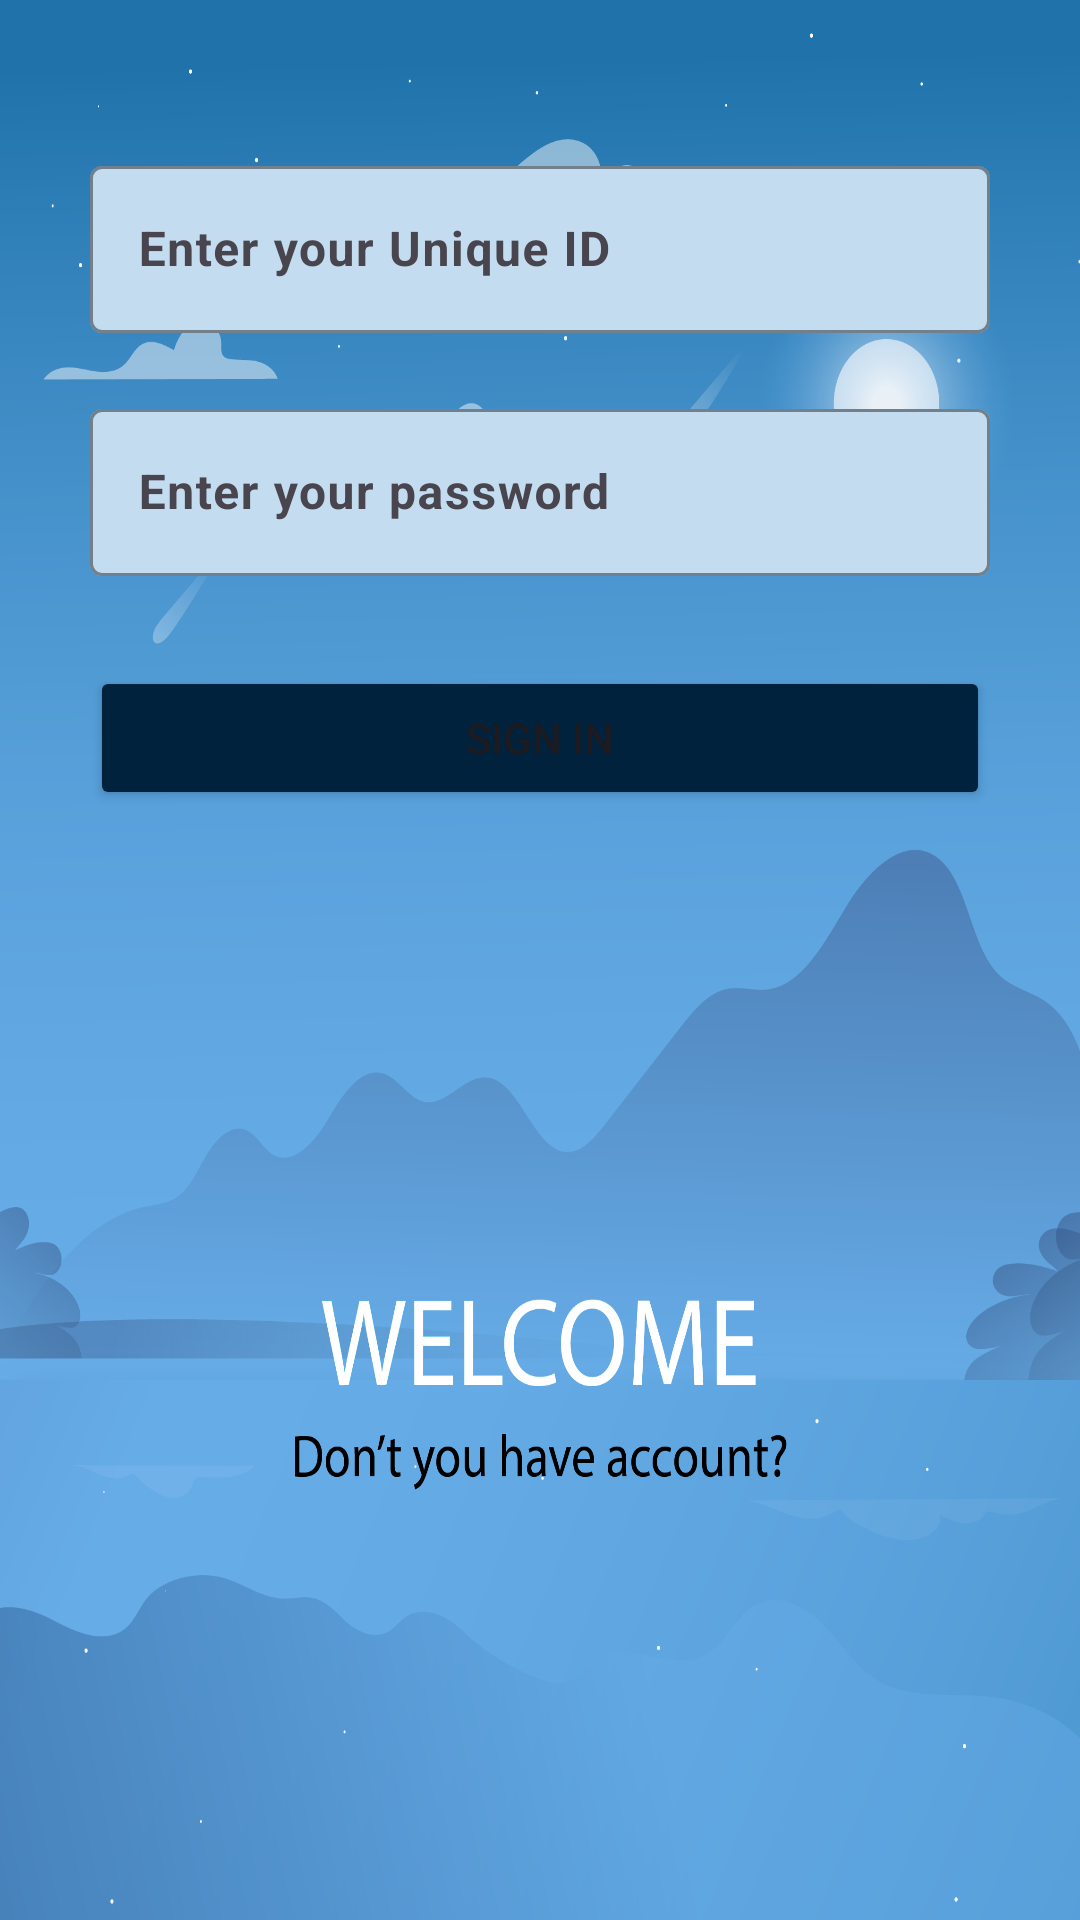

Layout XML and referenced resources for this Android screen:
<!-- AndroidManifest.xml: application theme Theme.SignUPN -->
<!-- res/layout/activity_sign_in.xml -->
<?xml version="1.0" encoding="utf-8"?>
<LinearLayout xmlns:android="http://schemas.android.com/apk/res/android"
    xmlns:app="http://schemas.android.com/apk/res-auto"
    xmlns:tools="http://schemas.android.com/tools"
    android:layout_width="match_parent"
    android:layout_height="match_parent"
    android:orientation="vertical"
    android:background="@drawable/signin"
    tools:context=".SignIn">

    <com.google.android.material.textfield.TextInputLayout
        android:layout_width="300dp"
        android:layout_height="wrap_content"
        android:layout_gravity="center"
        android:layout_marginTop="50dp"
        app:boxBackgroundColor="@color/cyan"
        app:boxStrokeColor="#021B30"
        app:hintTextColor="#021B30"
        app:startIconDrawable="@drawable/baseline_person_24">

        <com.google.android.material.textfield.TextInputEditText
            android:id="@+id/etID"
            android:layout_width="match_parent"
            android:layout_height="wrap_content"
            android:hint="Enter your Unique ID"
            android:textColorHint="#021B30"
            android:textStyle="bold" />
    </com.google.android.material.textfield.TextInputLayout>

    <com.google.android.material.textfield.TextInputLayout
        android:layout_width="300dp"
        android:layout_height="wrap_content"
        android:layout_gravity="center"
        android:layout_marginTop="20dp"
        app:boxBackgroundColor="@color/cyan"
        app:boxStrokeColor="#021B30"
        app:hintTextColor="#021B30"
        app:startIconDrawable="@drawable/baseline_email_24">

        <com.google.android.material.textfield.TextInputEditText
            android:id="@+id/etPass2"
            android:layout_width="match_parent"
            android:layout_height="wrap_content"
            android:hint="Enter your password"
            android:textColorHint="#021B30"
            android:textStyle="bold" />
    </com.google.android.material.textfield.TextInputLayout>

    <Button
        android:id="@+id/btn2"
        android:layout_width="300dp"
        android:layout_marginTop="30dp"
        android:backgroundTint="#01223C"
        android:layout_height="wrap_content"
        android:layout_gravity="center"
        android:text="SIGN IN" />

    <Button
        android:id="@+id/button"
        android:layout_width="wrap_content"
        android:layout_height="wrap_content"
        android:backgroundTint="@color/white"
        android:textColor="#01223C"
        android:textStyle="bold"
        android:layout_gravity="center"
        android:gravity="center"
        android:layout_marginTop="380dp"
        android:text="Sign Up" />

</LinearLayout>
<!-- resources referenced by this layout -->
<resources>
  <color name="cyan">#C3DCEF</color>
  <color name="white">#FFFFFFFF</color>
  <!-- drawable signin: png bitmap (drawable, 297151 bytes) -->
  <style name="Theme.SignUPN" parent="Base.Theme.SignUPN" />
  <style name="Base.Theme.SignUPN" parent="Theme.Material3.DayNight.NoActionBar">
          
          
      </style>
</resources>
